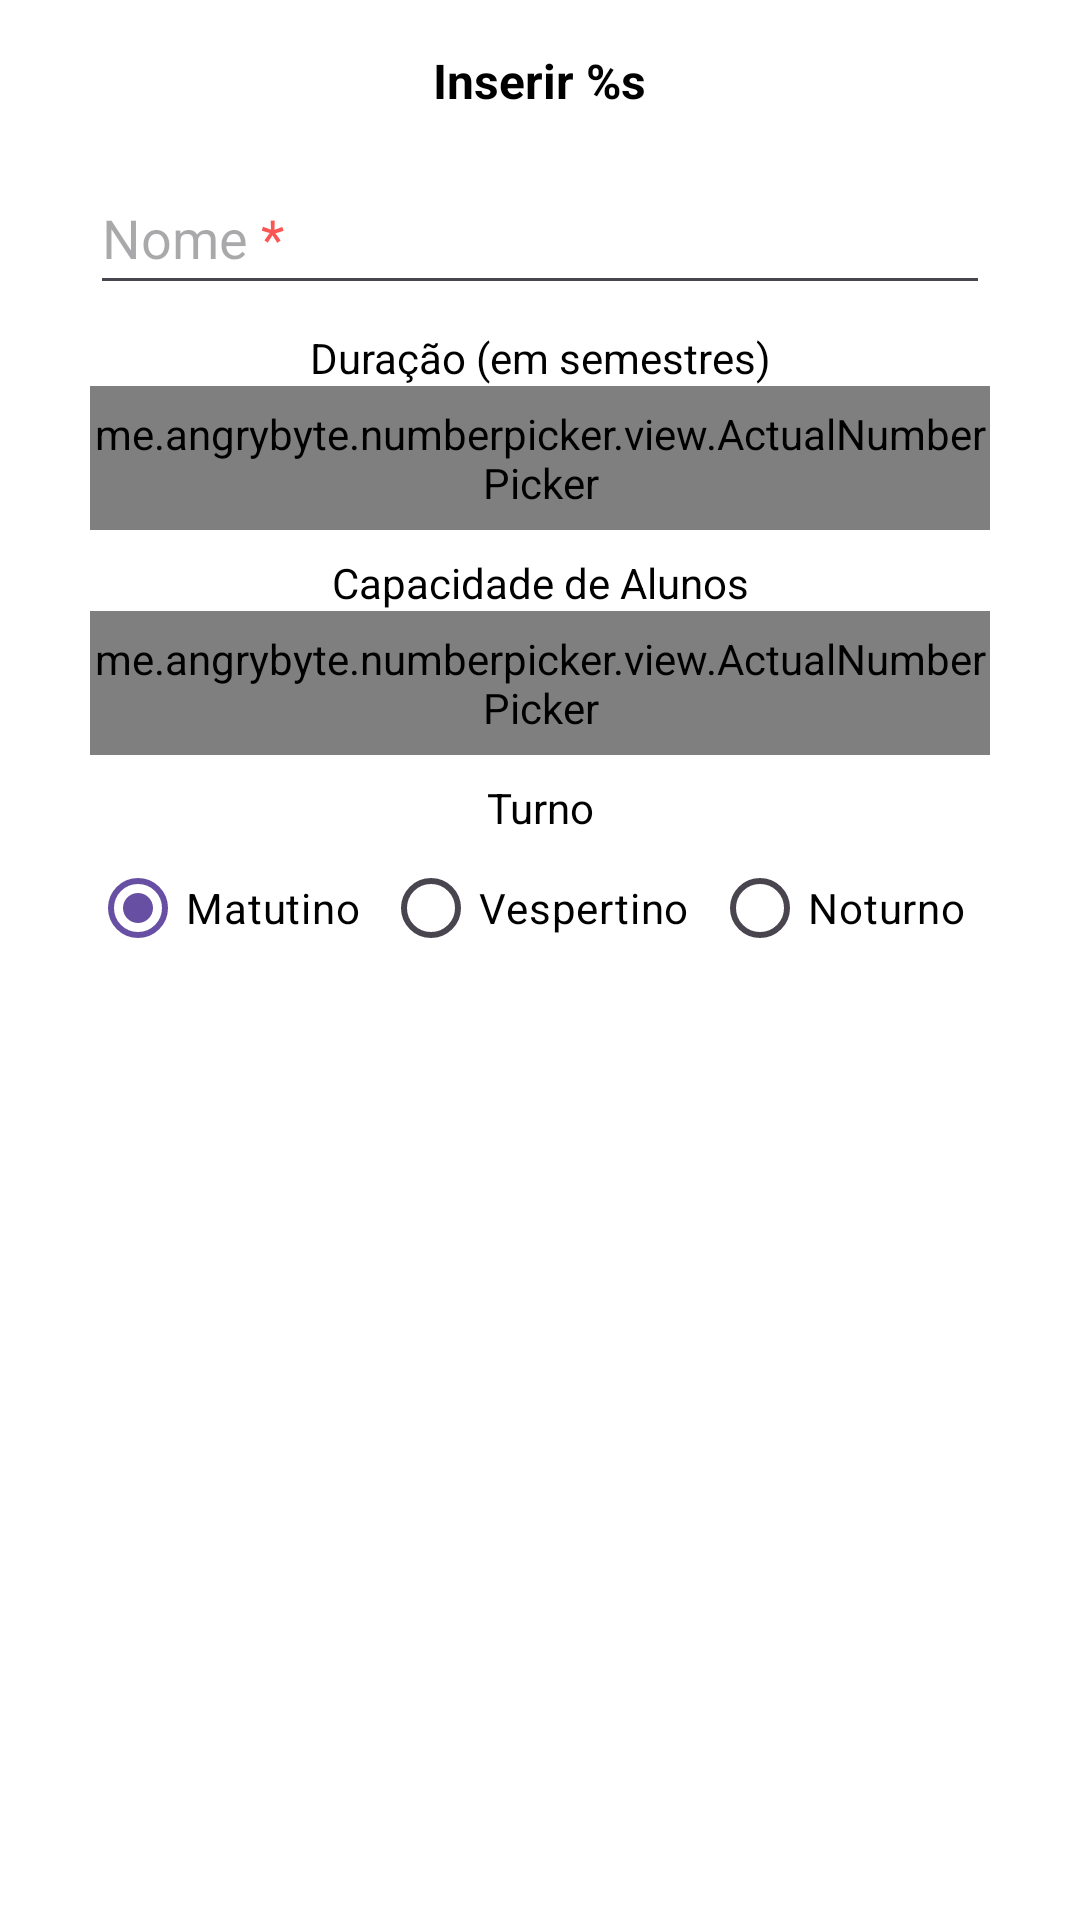

Reconstruct the res/layout file that produces this screen, plus the resources it refers to.
<!-- AndroidManifest.xml: application theme Theme.DuxScholar -->
<!-- res/layout/dialog_prompt_cursos.xml -->
<?xml version="1.0" encoding="utf-8"?>
<androidx.constraintlayout.widget.ConstraintLayout xmlns:android="http://schemas.android.com/apk/res/android"
    xmlns:app="http://schemas.android.com/apk/res-auto"
    xmlns:tools="http://schemas.android.com/tools"
    android:layout_width="match_parent"
    android:layout_height="match_parent">

    <LinearLayout
        android:layout_width="300dp"
        android:layout_height="wrap_content"
        android:orientation="vertical"
        app:layout_constraintEnd_toEndOf="parent"
        app:layout_constraintStart_toStartOf="parent"
        app:layout_constraintTop_toTopOf="parent">

        <TextView
            android:id="@+id/txtCourPromptTitle"
            android:layout_width="wrap_content"
            android:layout_height="wrap_content"
            android:layout_gravity="center"
            android:layout_marginTop="16dp"
            android:layout_marginBottom="16dp"
            android:text="@string/editpt2activity_prompt_insert"
            android:textColor="@color/textColor"
            android:textSize="16sp"
            android:textStyle="bold"
            tools:ignore="MissingConstraints" />

        <EditText
            android:id="@+id/edtxtCourName"
            android:layout_width="match_parent"
            android:layout_height="48dp"
            android:ems="10"
            android:hint="@string/hint_nome"
            android:inputType="text"
            android:maxLines="2"
            android:minLines="1"
            android:textColor="@color/textColor"
            tools:ignore="TouchTargetSizeCheck" />

        <TextView
            android:id="@+id/txtlblCourDurationSemester"
            android:layout_width="match_parent"
            android:layout_height="wrap_content"
            android:layout_marginTop="8dp"
            android:labelFor="@id/npickCourDurationSemester"
            android:text="Duração (em semestres)"
            android:textAlignment="center"
            android:textColor="@color/textColor"
            tools:ignore="MissingConstraints" />

        <me.angrybyte.numberpicker.view.ActualNumberPicker
            android:id="@+id/npickCourDurationSemester"
            android:layout_width="match_parent"
            android:layout_height="48dp"
            android:layout_centerHorizontal="true"
            android:layout_gravity="center_horizontal"
            app:controls_color="@color/textColor"
            app:draw_over_controls="true"
            app:draw_over_text="false"
            app:fast_controls_color="@color/textColor"
            app:max_value="10"
            app:min_value="1"
            app:selection_color="#A0DD98FB"
            app:show_bars="false"
            app:show_controls="true"
            app:show_highlight="true"
            app:show_text="true"
            app:text_color="@color/textColor"
            app:text_size="16sp"
            app:value="6"
            tools:ignore="SpeakableTextPresentCheck" />

        <TextView
            android:id="@+id/txtlblCourCapAlunos"
            android:layout_width="match_parent"
            android:layout_height="wrap_content"
            android:layout_marginTop="8dp"
            android:labelFor="@id/npickStuSemester_depends_drpdwnStuCourse"
            android:text="Capacidade de Alunos"
            android:textAlignment="center"
            android:textColor="@color/textColor" />

        <me.angrybyte.numberpicker.view.ActualNumberPicker
            android:id="@+id/npickCourCapAlunos"
            android:layout_width="match_parent"
            android:layout_height="48dp"
            android:layout_centerHorizontal="true"
            android:layout_gravity="center_horizontal"
            app:controls_color="@color/textColor"
            app:draw_over_controls="true"
            app:draw_over_text="false"
            app:fast_controls_color="@color/textColor"
            app:max_value="40"
            app:min_value="1"
            app:selection_color="#A0DD98FB"
            app:show_bars="false"
            app:show_controls="true"
            app:show_highlight="true"
            app:show_text="true"
            app:text_color="@color/textColor"
            app:text_size="16sp"
            app:value="40"
            tools:ignore="SpeakableTextPresentCheck" />

        <TextView
            android:id="@+id/txtlblDiscShift"
            android:layout_width="match_parent"
            android:layout_height="wrap_content"
            android:layout_marginTop="8dp"
            android:labelFor="@id/rdgrpDiscShift"
            android:text="Turno"
            android:textAlignment="center"
            android:textColor="@color/textColor"
            tools:ignore="MissingConstraints" />

        <RadioGroup
            android:id="@+id/rdgrpCourShift"
            android:layout_width="match_parent"
            android:layout_height="match_parent"
            android:orientation="horizontal">

            <RadioButton
                android:id="@+id/rdbtnMatutino"
                android:layout_width="wrap_content"
                android:layout_height="wrap_content"
                android:layout_weight="1"
                android:checked="true"
                android:text="Matutino"
                android:textColor="@color/textColor" />

            <RadioButton
                android:id="@+id/rdbtnVespertino"
                android:layout_width="wrap_content"
                android:layout_height="wrap_content"
                android:layout_weight="1"
                android:text="Vespertino"
                android:textColor="@color/textColor" />

            <RadioButton
                android:id="@+id/rdbtnNoturno"
                android:layout_width="wrap_content"
                android:layout_height="wrap_content"
                android:layout_weight="1"
                android:text="Noturno"
                android:textColor="@color/textColor" />

        </RadioGroup>

    </LinearLayout>

</androidx.constraintlayout.widget.ConstraintLayout>
<!-- resources referenced by this layout -->
<resources>
  <color name="textColor">@color/black</color>
  <string name="editpt2activity_prompt_insert">Inserir %s</string>
  <string name="hint_nome">Nome <font color="#FC5653">*</font></string>
  <style name="Theme.DuxScholar" parent="Base.Theme.DuxScholar" />
  <color name="black">#FF000000</color>
  <style name="Base.Theme.DuxScholar" parent="Theme.Material3.DayNight.NoActionBar">
          <item name="android:windowFullscreen">true</item>
          <item name="android:windowBackground">@color/white</item>
          <item name="android:textColor">@color/textColor</item>
          <item name="colorAccent">@color/duxPalette1</item>
      </style>
  <color name="white">#FFFFFFFF</color>
  <color name="duxPalette1">#8286D9</color>
</resources>
